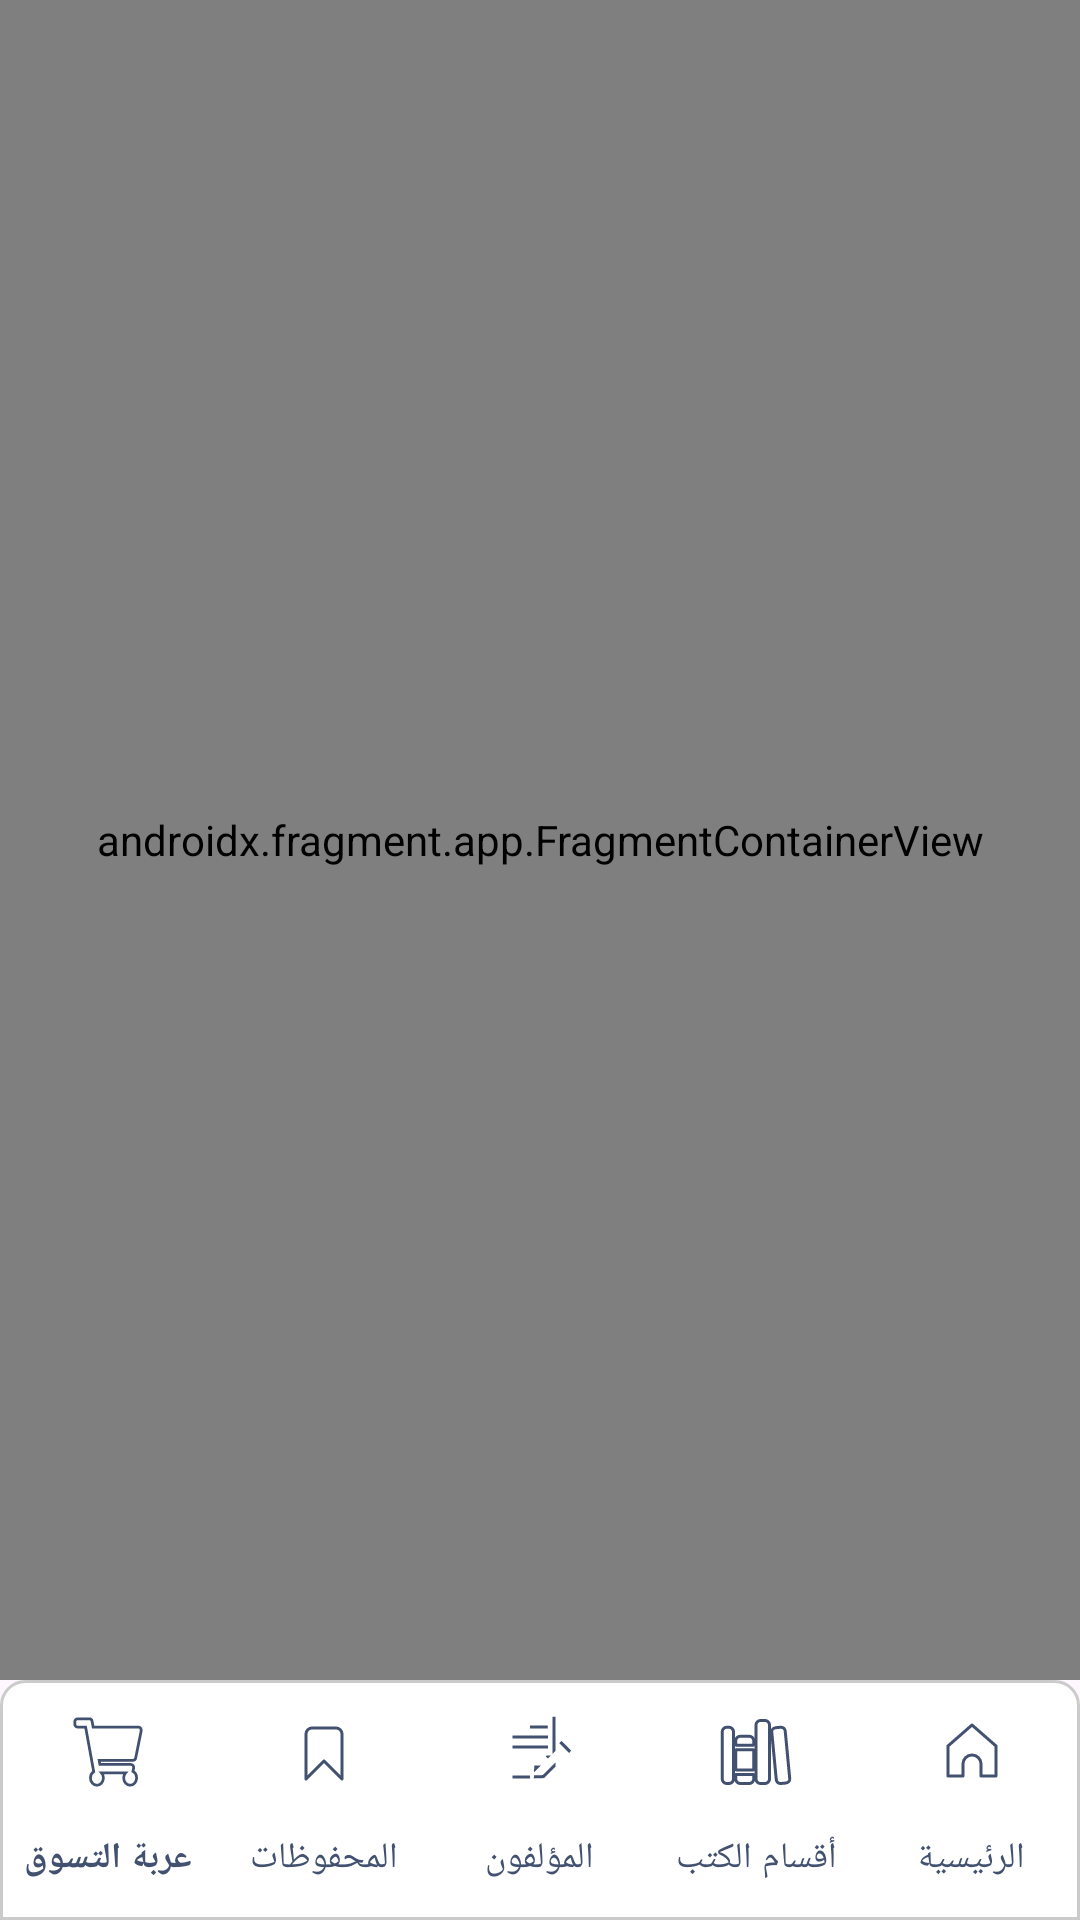

Reconstruct the res/layout file that produces this screen, plus the resources it refers to.
<!-- AndroidManifest.xml: activity theme MainActivityTheme -->
<!-- res/layout/activity_user_main.xml -->
<?xml version="1.0" encoding="utf-8"?>
<androidx.constraintlayout.widget.ConstraintLayout xmlns:android="http://schemas.android.com/apk/res/android"
    xmlns:app="http://schemas.android.com/apk/res-auto"
    xmlns:tools="http://schemas.android.com/tools"
    android:id="@+id/main"
    android:layout_width="match_parent"
    android:layout_height="match_parent"
    tools:context=".ui.activity.UserMainActivity">
    <androidx.fragment.app.FragmentContainerView
        android:id="@+id/fragmentContainerView2"
        android:name="androidx.navigation.fragment.NavHostFragment"
        android:layout_width="match_parent"
        android:layout_height="0dp"
        app:defaultNavHost="true"
        app:layout_constraintBottom_toTopOf="@id/buttomMenu"
        app:layout_constraintTop_toTopOf="parent"
        app:navGraph="@navigation/user" />
    <com.google.android.material.bottomnavigation.BottomNavigationView
        android:id="@+id/buttomMenu"
        android:layout_width="wrap_content"
        android:layout_height="wrap_content"
        android:background="@drawable/nav_bar_radius"
        app:itemIconSize="24dp"
        app:itemIconTint="@color/primary_color"
        app:itemTextColor="@color/primary_color"
        app:labelVisibilityMode="labeled"
        app:itemActiveIndicatorStyle="@style/ShapeAppearance.MaterialComponents.MediumComponent"
        app:layout_constraintBottom_toBottomOf="parent"
        app:layout_constraintEnd_toEndOf="parent"
        app:layout_constraintStart_toStartOf="parent"
        app:menu="@menu/menu" />

</androidx.constraintlayout.widget.ConstraintLayout>
<!-- resources referenced by this layout -->
<resources>
  <color name="primary_color">#425170</color>
  <!-- drawable nav_bar_radius (drawable) -->
  <?xml version="1.0" encoding="utf-8"?>
  <shape xmlns:android="http://schemas.android.com/apk/res/android"
      android:shape="rectangle">
      <corners android:topRightRadius="8dp"
          android:topLeftRadius="8dp"/>
      <solid android:color="@color/white"/>
      <stroke
          android:width="1dp"
          android:color="@color/light_grey"/>
  </shape>
  <style name="MainActivityTheme" parent="Theme.MaktabuhAlafiq">
          <item name="android:statusBarColor">@color/white</item>
          <item name="android:windowLightStatusBar">true</item>
  
      </style>
      //style text
  <color name="white">#FFFFFFFF</color>
  <color name="light_grey">#CBCBCB</color>
  <style name="Theme.MaktabuhAlafiq" parent="Base.Theme.MaktabuhAlafiq" />
  <style name="Base.Theme.MaktabuhAlafiq" parent="Theme.Material3.Light.NoActionBar">
          
          
      </style>
</resources>
